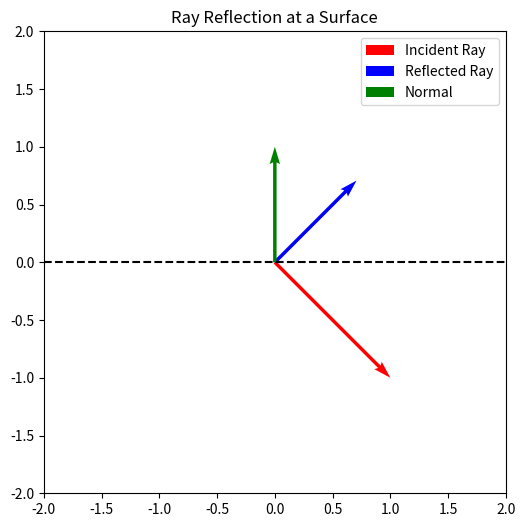

Generate this figure with matplotlib:
import numpy as np
import matplotlib.pyplot as plt

def reflect(ray_direction, normal):
    """Reflects a ray using the law of reflection."""
    normal = normal / np.linalg.norm(normal)  # Normalize the normal vector
    reflected = ray_direction - 2 * np.dot(ray_direction, normal) * normal
    return reflected / np.linalg.norm(reflected)  # Return unit vector

# Define the incident ray and surface normal
incident_ray = np.array([1, -1])  # Incident ray direction
normal = np.array([0, 1])         # Surface normal pointing upward

# Compute the reflected ray
reflected_ray = reflect(incident_ray, normal)

# Plot the incident and reflected rays
plt.figure(figsize=(6, 6))
plt.quiver(0, 0, *incident_ray, angles='xy', scale_units='xy', scale=1, color='r', label='Incident Ray')
plt.quiver(0, 0, *reflected_ray, angles='xy', scale_units='xy', scale=1, color='b', label='Reflected Ray')
plt.quiver(0, 0, *normal, angles='xy', scale_units='xy', scale=1, color='g', label='Normal')

plt.xlim(-2, 2)
plt.ylim(-2, 2)
plt.axhline(0, color='k', linestyle='--')  # Surface
plt.gca().set_aspect('equal', adjustable='box')
plt.legend()
plt.title('Ray Reflection at a Surface')
plt.show()